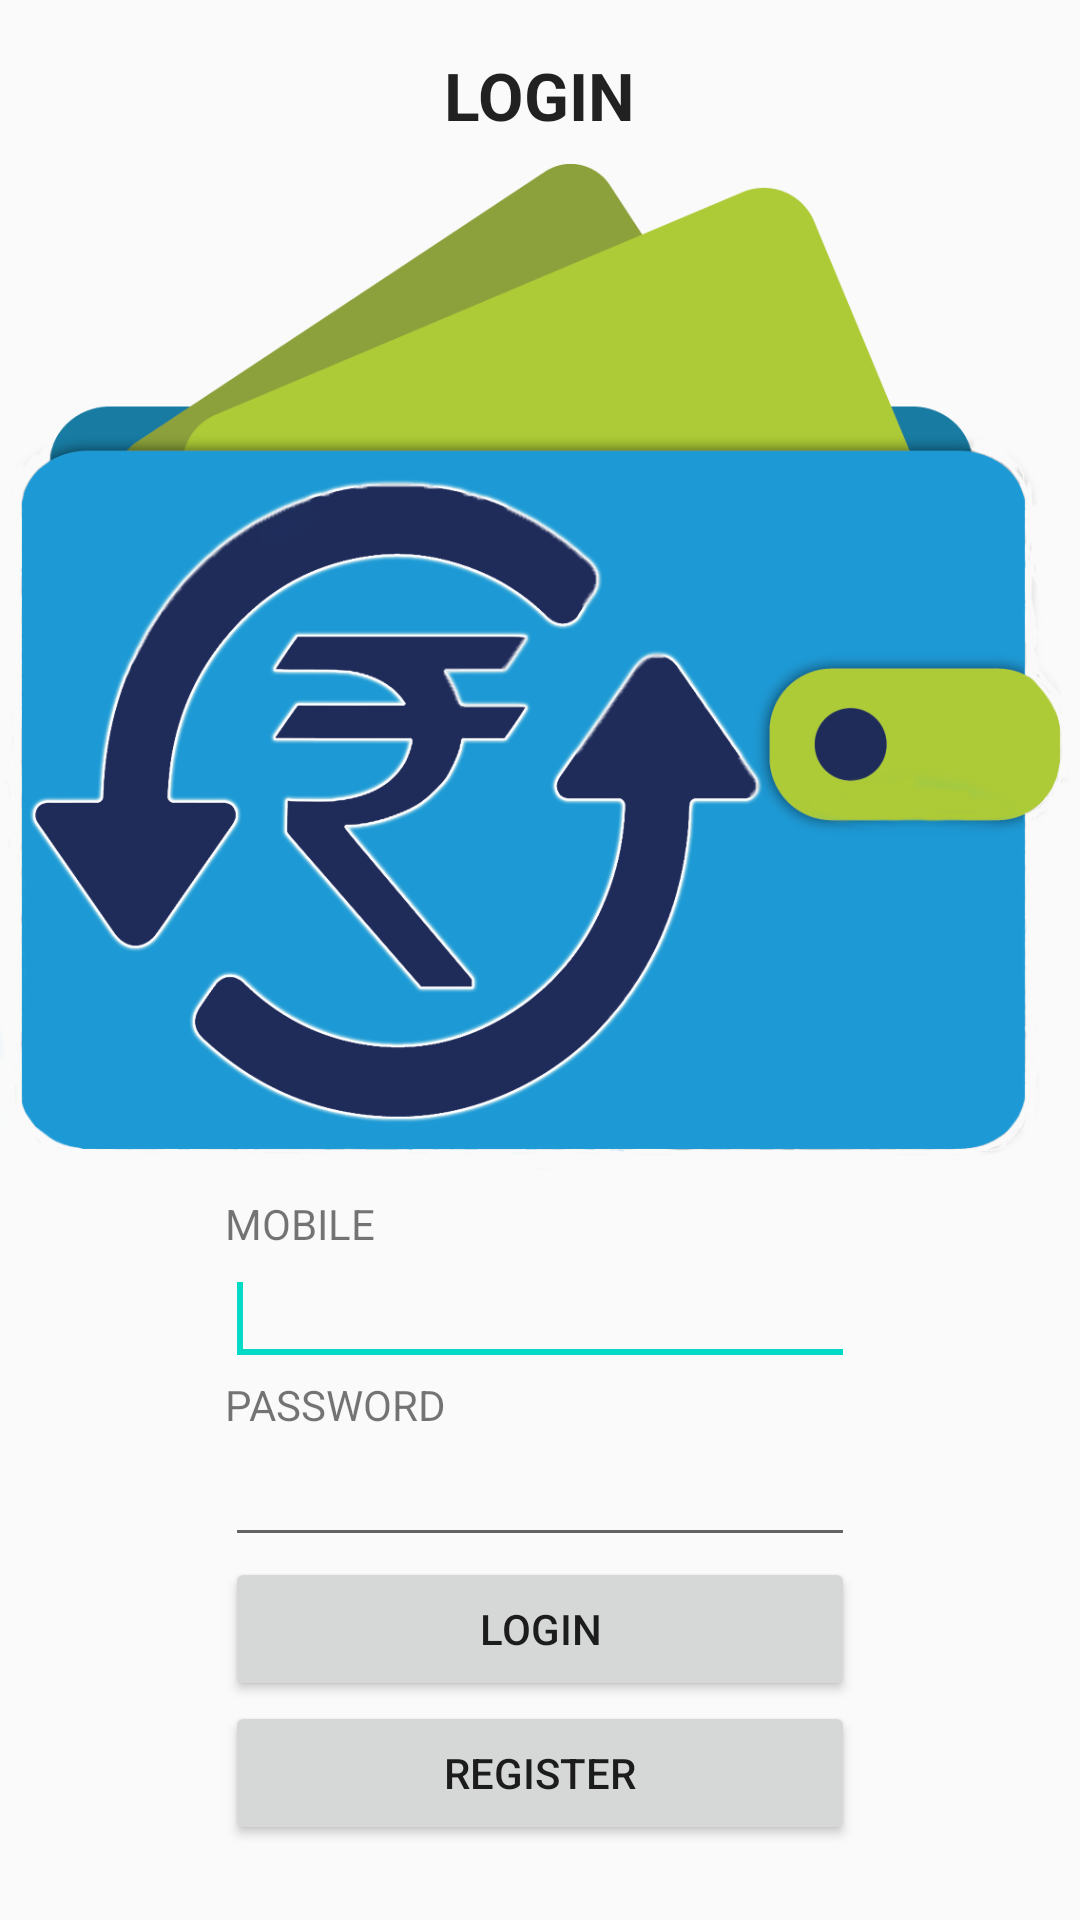

Write the Android layout XML for this screen, with the resource values it uses.
<!-- AndroidManifest.xml: application theme AppTheme -->
<!-- res/layout/login.xml -->
<RelativeLayout xmlns:android="http://schemas.android.com/apk/res/android"
    xmlns:tools="http://schemas.android.com/tools"
    android:layout_width="match_parent"
    android:layout_height="match_parent">

    <Button
    android:id="@+id/register"
    android:layout_width="wrap_content"
    android:layout_height="wrap_content"
    android:layout_alignLeft="@+id/login"
    android:layout_alignParentBottom="true"
    android:layout_alignRight="@+id/login"
    android:layout_marginBottom="25dp"
    android:text="Register" />

    <Button
    android:id="@+id/login"
    android:layout_width="wrap_content"
    android:layout_height="wrap_content"
    android:layout_above="@+id/register"
    android:layout_alignLeft="@+id/password"
    android:layout_alignRight="@+id/password"
    android:text="Login" />

    <EditText
    android:id="@+id/password"
    android:layout_width="wrap_content"
    android:layout_height="wrap_content"
    android:layout_above="@+id/login"
    android:layout_centerHorizontal="true"
    android:ems="10"
    android:inputType="textPassword" >

    </EditText>

    <TextView
    android:id="@+id/textView2"
    android:layout_width="wrap_content"
    android:layout_height="wrap_content"
    android:layout_alignParentTop="true"
    android:layout_centerHorizontal="true"
    android:layout_marginTop="17dp"
    android:gravity="center"
    android:text="LOGIN"
    android:textAppearance="?android:attr/textAppearanceLarge"
    android:textStyle="bold" />

    <ImageView
        android:id="@+id/imageView1"
        android:layout_width="wrap_content"
        android:layout_height="wrap_content"
        android:src="@drawable/logo"
        android:layout_above="@+id/textView1"
        android:layout_alignParentRight="true"
        android:layout_alignParentEnd="true"
        android:layout_below="@+id/textView2" />

    <TextView
    android:id="@+id/TextView01"
    android:layout_width="wrap_content"
    android:layout_height="wrap_content"
        android:text="PASSWORD"
        android:layout_above="@+id/password"
        android:layout_alignLeft="@+id/password"
        android:layout_alignStart="@+id/password" />

    <EditText
    android:id="@+id/mobile"
    android:layout_width="wrap_content"
    android:layout_height="wrap_content"
    android:layout_above="@+id/TextView01"
    android:layout_centerHorizontal="true"
    android:ems="10">
    <requestFocus />
    </EditText>

    <TextView
    android:id="@+id/textView1"
    android:layout_width="wrap_content"
    android:layout_height="wrap_content"
        android:text="MOBILE"
        android:layout_above="@+id/mobile"
        android:layout_alignLeft="@+id/mobile"
        android:layout_alignStart="@+id/mobile" />

</RelativeLayout>
<!-- resources referenced by this layout -->
<resources>
  <!-- drawable logo: png bitmap (drawable, 176421 bytes) -->
  <style name="AppTheme" parent="Theme.AppCompat.Light.DarkActionBar">
          
          <item name="colorPrimary">@color/colorPrimary</item>
          <item name="colorPrimaryDark">@color/colorPrimaryDark</item>
          <item name="colorAccent">@color/colorAccent</item>
      </style>
  <!-- not gathered from this repository: default colours our renderer supplied (Android Studio template values) -->
  <color name="colorPrimary">#FF6200EE</color>
  <color name="colorPrimaryDark">#FF3700B3</color>
  <color name="colorAccent">#FF03DAC5</color>
</resources>
